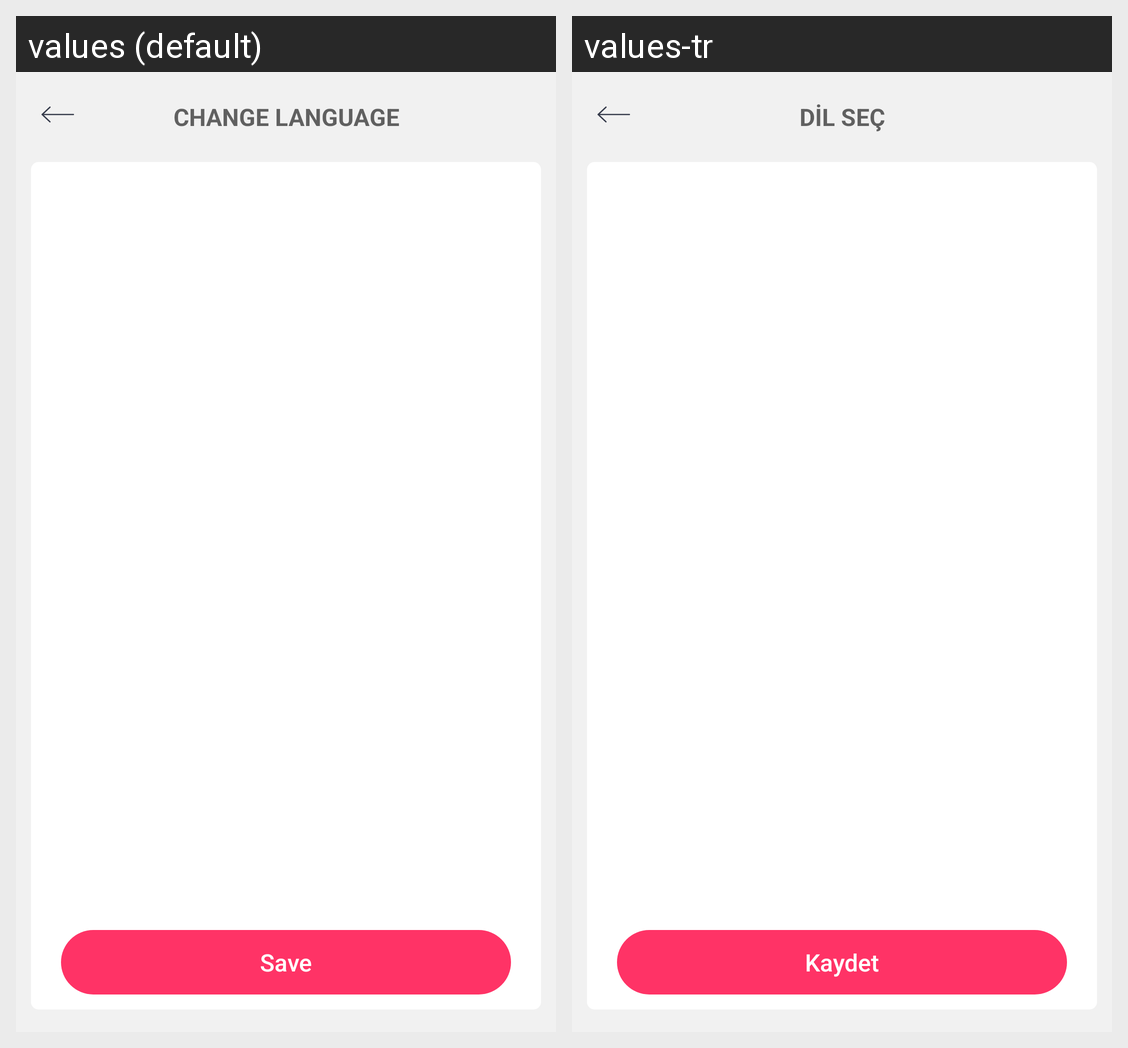

For this localized Android screen grid, give each drawn string resource with its value in every locale shown.
Android screen res/layout/activity_change_language.xml rendered under 2 locales, left to right: values (default), values-tr. Device: Nexus 5 (rendered at 1080×1920; each locale shown at half size, 540×960, under a caption strip naming it); theme AppTheme.
Strings drawn on this screen, with the default value and each locale's value (text and hints the layout hard-codes, and strings that could not be matched under every locale, appear in the picture but are not listed):

button_save
  values: Save
  values-tr: Kaydet

change_language
  values: CHANGE LANGUAGE
  values-tr: DİL SEÇ
